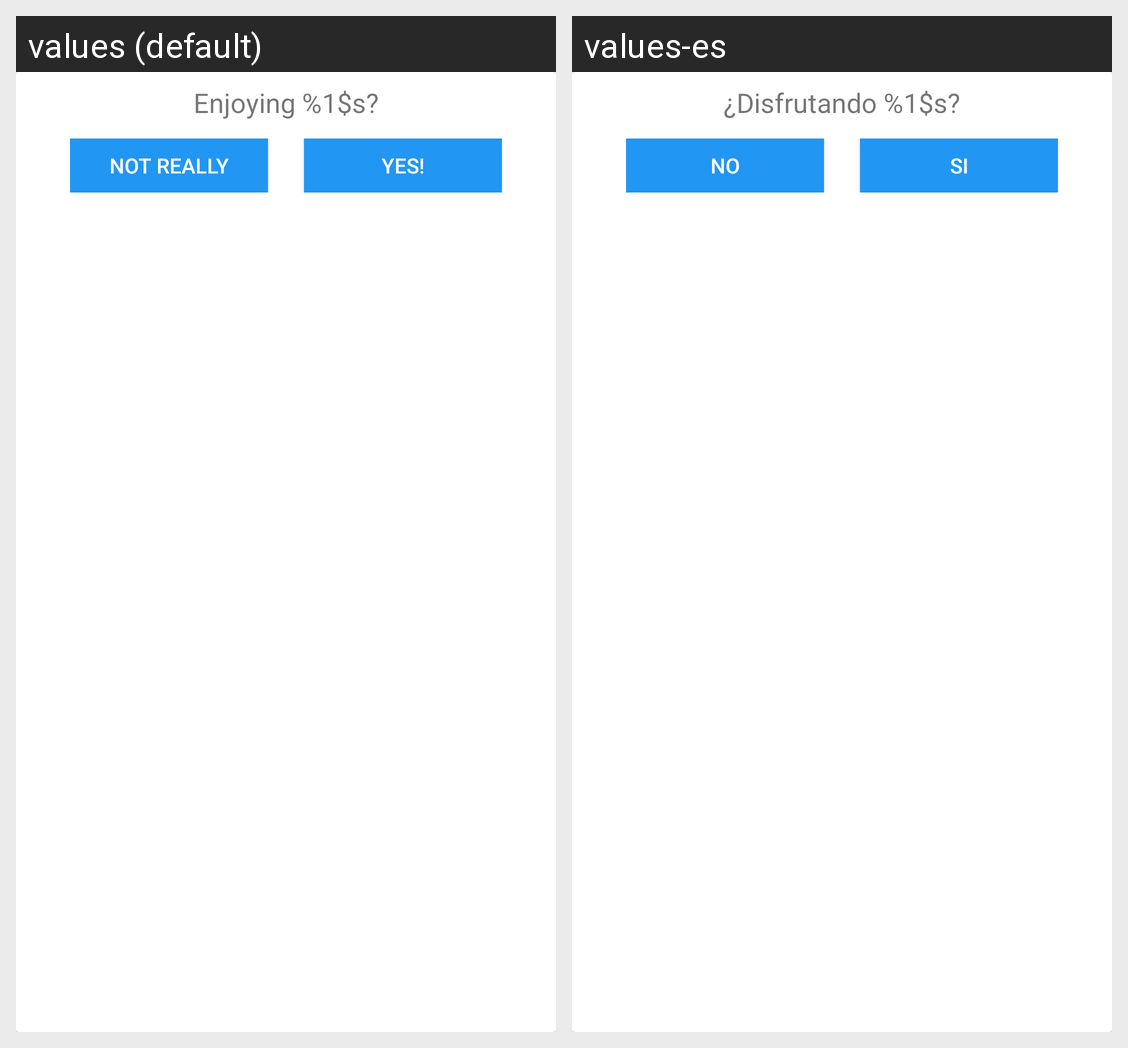

The Android screen above is rendered under two locales of the same app. Produce the string resources it draws, with the default and per-locale values.
Android screen res/layout/jdroid_rate_app_view.xml rendered under 2 locales, left to right: values (default), values-es. Device: Nexus 5 (rendered at 1080×1920; each locale shown at half size, 540×960, under a caption strip naming it); theme Theme.MaterialComponents.DayNight.NoActionBar.
Strings drawn on this screen, with the default value and each locale's value (text and hints the layout hard-codes, and strings that could not be matched under every locale, appear in the picture but are not listed):

jdroid_rateAppEnjoying
  values: Enjoying %1$s?
  values-es: ¿Disfrutando %1$s?

jdroid_rateAppNotReally
  values: Not really
  values-es: No

jdroid_rateAppYes
  values: Yes!
  values-es: Si
